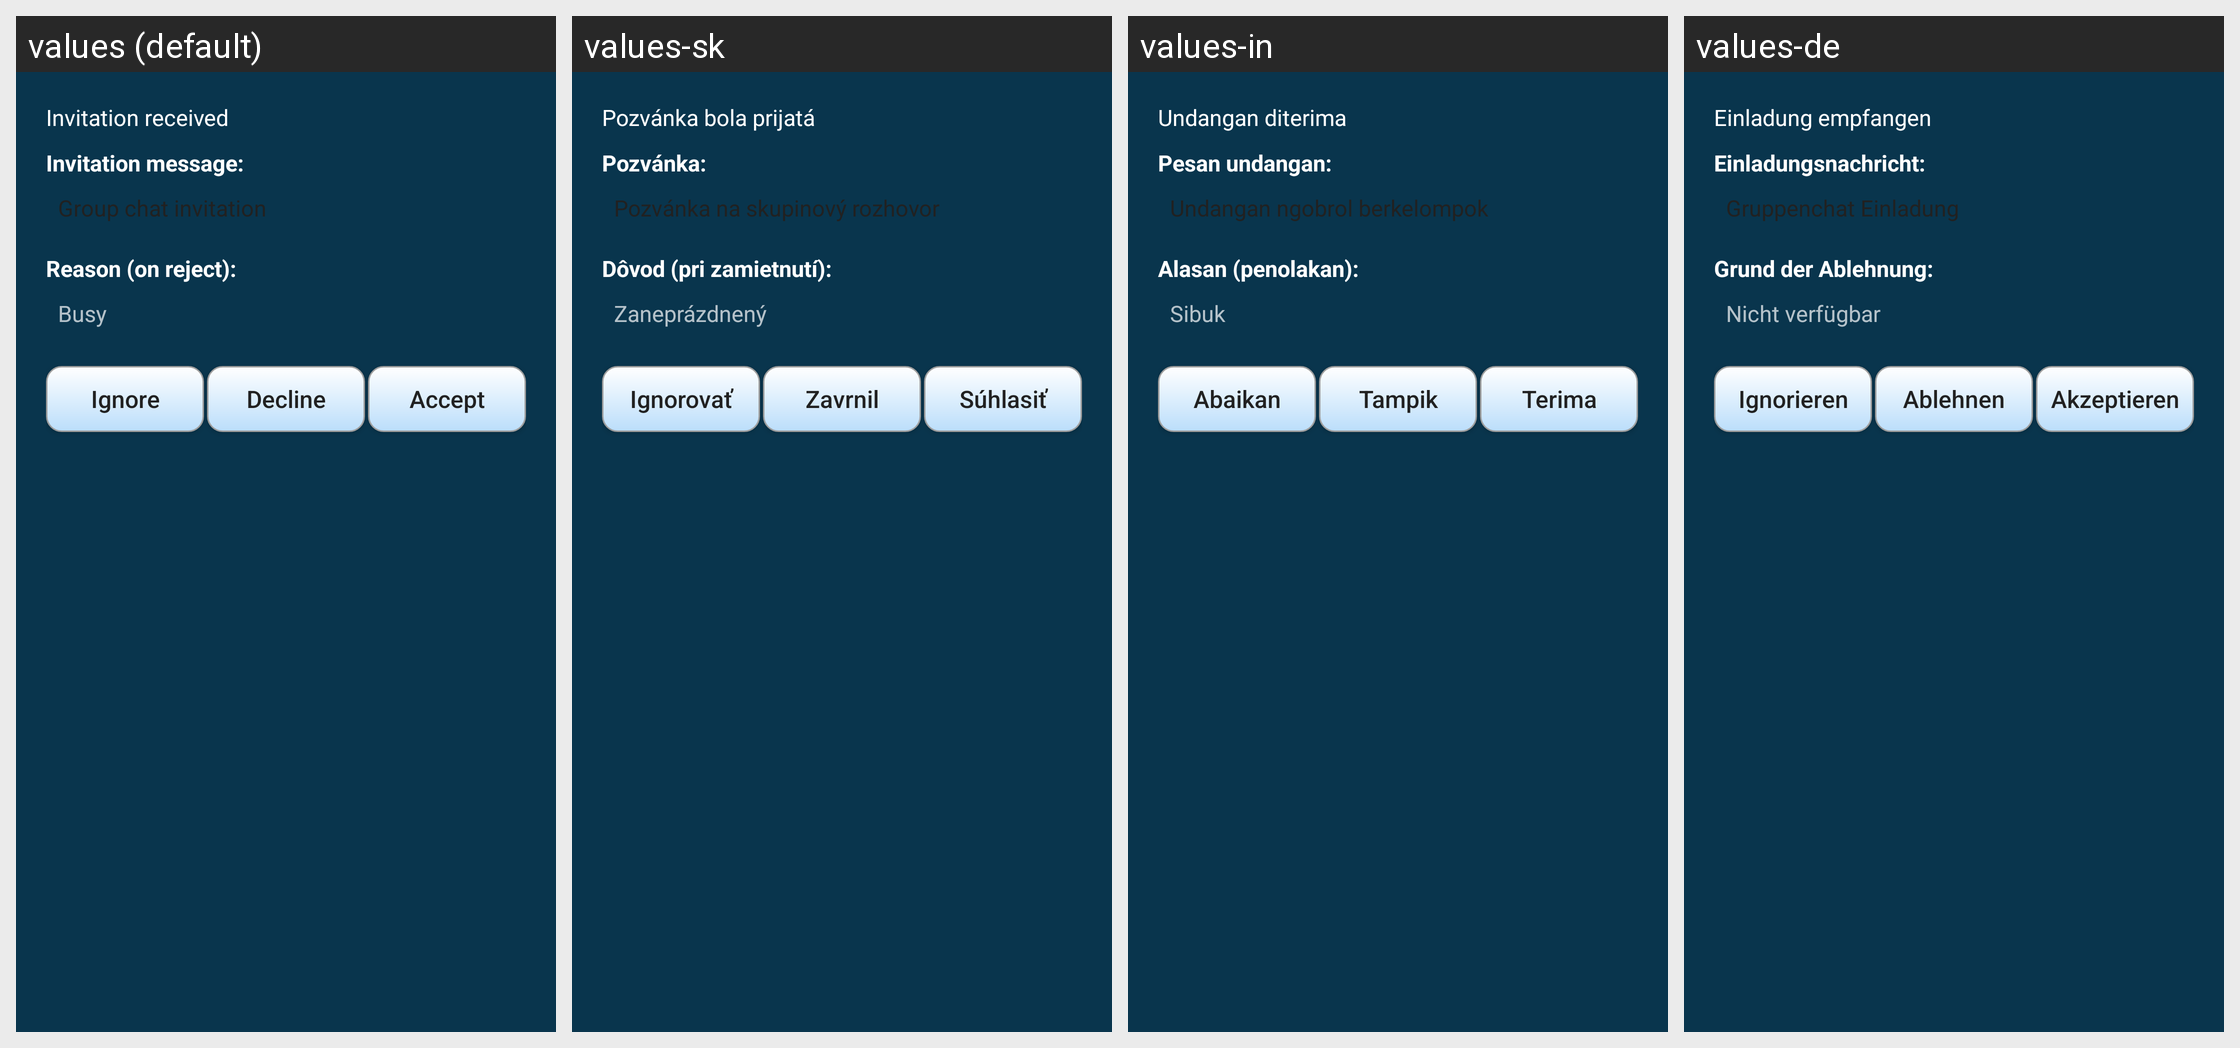

Translations of the strings shown on this Android screen, per locale in the grid:
Android screen res/layout/muc_invitation_received_dialog.xml rendered under 4 locales, left to right: values (default), values-sk, values-in, values-de. Device: Nexus 5 (rendered at 1080×1920; each locale shown at half size, 540×960, under a caption strip naming it); theme AppTheme.
Other locales in the repository, not shown: values-ar, values-es, values-fi, values-pt-rBR, values-ru, values-zh-rCN.
Strings drawn on this screen, with the default value and each locale's value (text and hints the layout hard-codes, and strings that could not be matched under every locale, appear in the picture but are not listed):

invitation_received
  values: Invitation received
  values-sk: Pozvánka bola prijatá
  values-in: Undangan diterima
  values-de: Einladung empfangen

invitation_message
  values: Invitation message:
  values-sk: Pozvánka:
  values-in: Pesan undangan:
  values-de: Einladungsnachricht:

invite_group_chat
  values: Group chat invitation
  values-sk: Pozvánka na skupinový rozhovor
  values-in: Undangan ngobrol berkelompok
  values-de: Gruppenchat Einladung

invite_reject_reason
  values: Reason (on reject):
  values-sk: Dôvod (pri zamietnutí):
  values-in: Alasan (penolakan):
  values-de: Grund der Ablehnung:

invite_reject_busy
  values: Busy
  values-sk: Zaneprázdnený
  values-in: Sibuk
  values-de: Nicht verfügbar

ignore
  values: Ignore
  values-sk: Ignorovať
  values-in: Abaikan
  values-de: Ignorieren

decline
  values: Decline
  values-sk: Zavrnil
  values-in: Tampik
  values-de: Ablehnen

accept
  values: Accept
  values-sk: Súhlasiť
  values-in: Terima
  values-de: Akzeptieren
